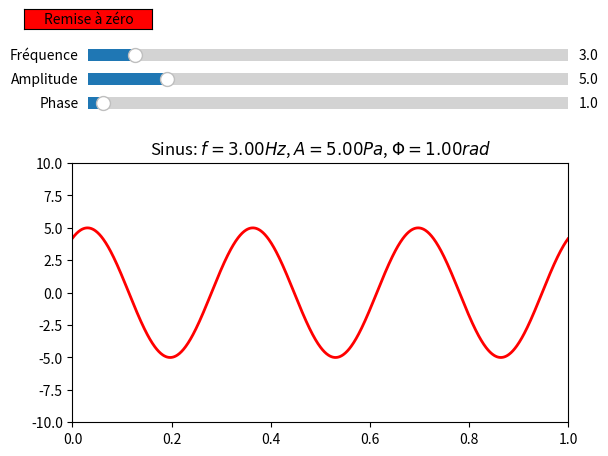

Recreate this plot in Python.
import numpy as np
import matplotlib.pyplot as plt
from matplotlib.widgets import Slider, Button

fig, ax = plt.subplots()
plt.subplots_adjust(top = 0.65)
t       = np.arange(0.0, 1.0, 0.001)
a0      = 5
f0      = 3
p0      = 1
s       = a0* np.sin(2* np.pi* f0* t + p0)
ligne,  = plt.plot(t, s, lw = 2, color='red')
ax.set_title('Sinus: $f = {:.2f} Hz$, $A = {:.2f} Pa$, $\Phi = {:.2f} rad$'.format(f0, a0, p0))
ax.axis([0, 1, -10, 10])

axfreq  = plt.axes([0.15, 0.85, 0.75, 0.05], facecolor = 'beige')
sfreq   = Slider(axfreq, 'Fréquence', 0.1, 30.0, valinit = f0)
axamp   = plt.axes([0.15, 0.80, 0.75, 0.05], facecolor = 'beige')
samp    = Slider(axamp, 'Amplitude', 0.1, 30.0, valinit = a0)
axphase = plt.axes([0.15, 0.75, 0.75, 0.05], facecolor = 'beige')
sphase  = Slider(axphase, 'Phase', 0.1, 30.0, valinit = p0)

def miseAjour(val):
    freq  = sfreq.val 
    amp   = samp.val
    phase = sphase.val
    ligne.set_ydata(amp* np.sin(2* np.pi* freq* t + phase))
    ax.set_title('Sinus: $f = {:.2f} Hz$, $A = {:.2f} Pa$, $\phi = {:.2f} rad$'.format(freq, amp, phase)) 
sfreq.on_changed(miseAjour)
samp.on_changed(miseAjour)
sphase.on_changed(miseAjour)

resetax = plt.axes([0.05, 0.93, 0.20, 0.04])
bouton = Button(resetax, 'Remise à zéro', color = 'red', hovercolor = 'lightblue')
def miseAzero(event):
    sfreq.reset()
    samp.reset()
    sphase.reset()
bouton.on_clicked(miseAzero)

plt.show()